3-way image classification set "aug_ds" from GitHub (JaymarRCezar/Addressing-Class-Imbalance-in-Eye-Disease-Classification-A-Transfer-Learning-based-Approach); label vocabulary: cataract, diabetic retinopathy, glaucoma.

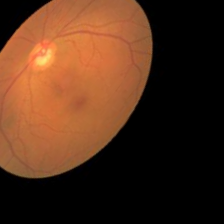
Label: glaucoma

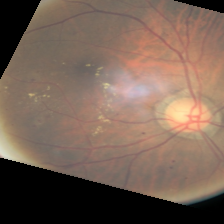
Label: diabetic retinopathy

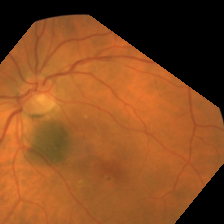
Label: diabetic retinopathy

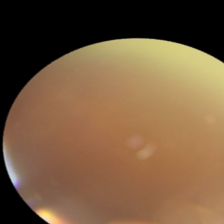
Label: cataract

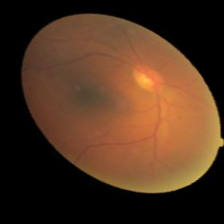
Label: cataract

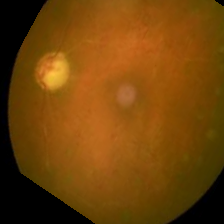
Label: glaucoma
